Run: headless pygame with SDL's dummy video driver; simulated clock (each Clock.tick advances the game by its frame time, no real sleeping); random seed 0; keys injected as events and as key.get_pressed() state; mouse plan: one left click at the window centre at the start of phase 2, then a move to the lower-right quarter at the start of phase 3.
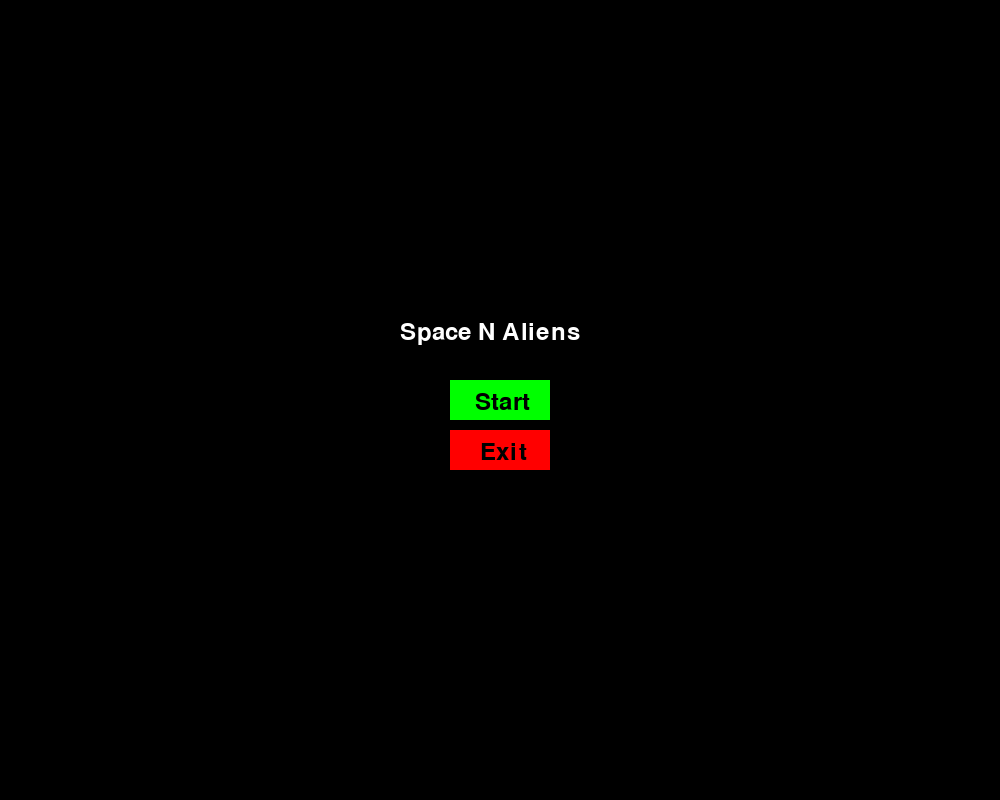
Frame 1 of 4 · flips 1–60 · no input
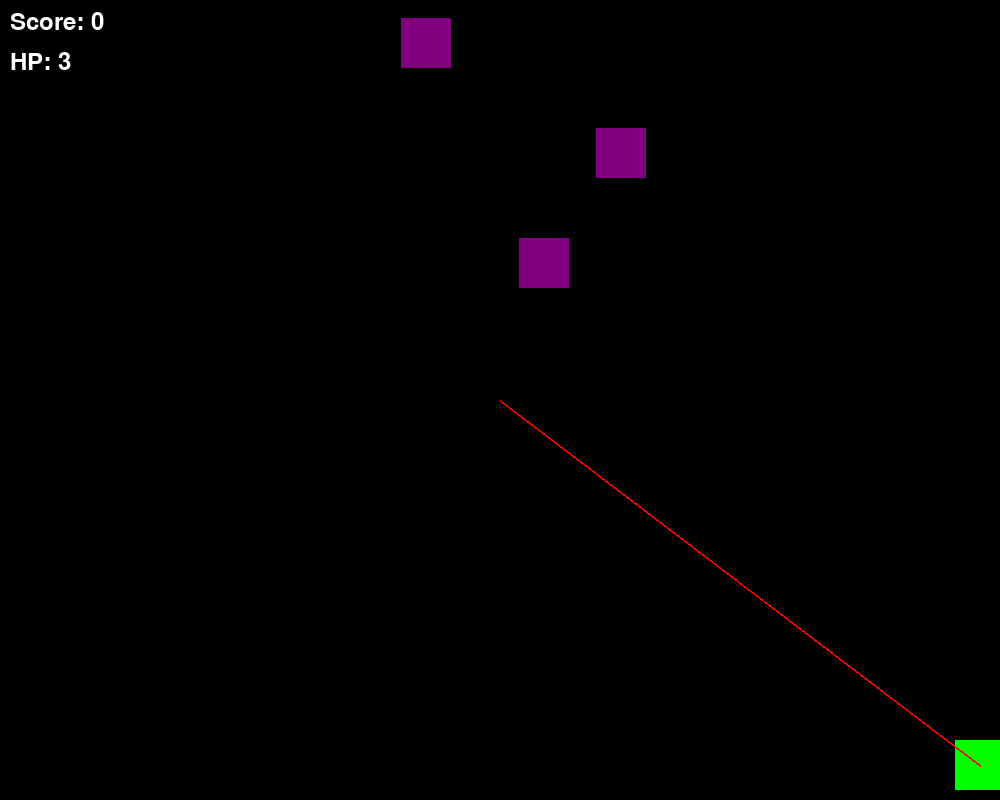
Frame 2 of 4 · flips 61–180 · clicked the window centre · tapped SPACE, RETURN · held RIGHT (→), D
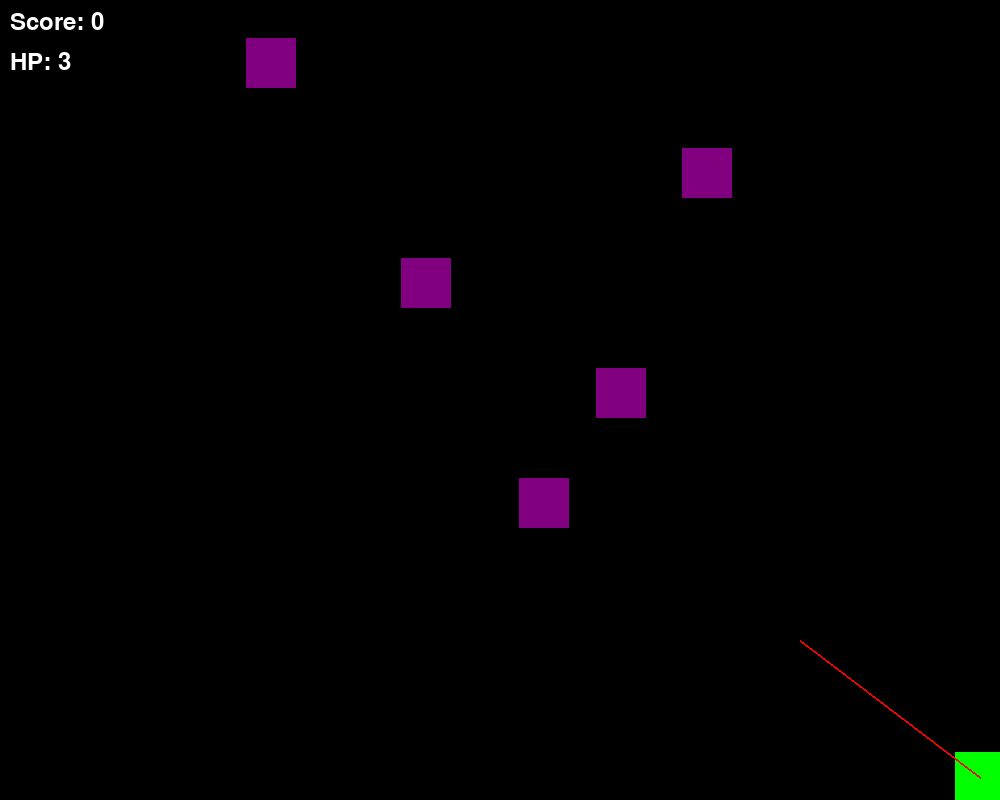
Frame 3 of 4 · flips 181–300 · moved the mouse to the lower-right quarter · held DOWN (↓), S
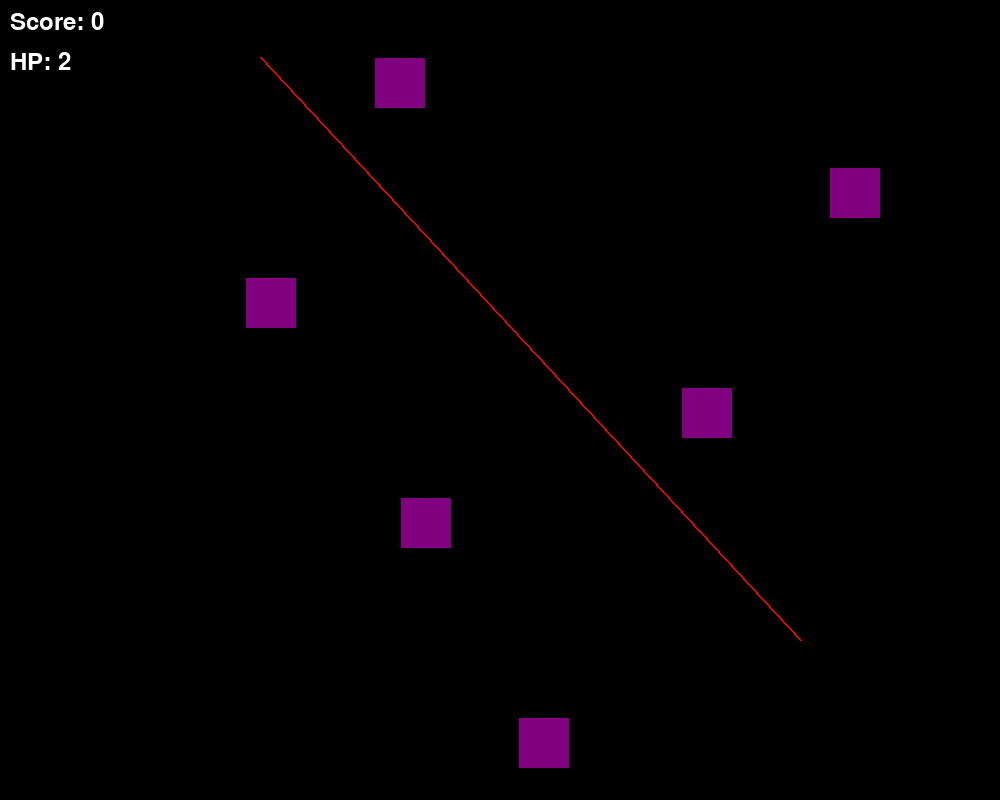
Frame 4 of 4 · flips 301–420 · held LEFT (←), A, UP (↑), W

The pygame program that drew these frames:

import pygame
import random
import math

# Initialize Pygame
pygame.init()

# Screen dimensions
SCREEN_WIDTH = 1000
SCREEN_HEIGHT = 800
screen = pygame.display.set_mode((SCREEN_WIDTH, SCREEN_HEIGHT), pygame.RESIZABLE)
pygame.display.set_caption("Space N Aliens")

# Colors
BLACK = (0, 0, 0)
WHITE = (255, 255, 255)
RED = (255, 0, 0)
GREEN = (0, 255, 0)
BLUE = (0, 0, 255)
PURPLE = (128, 0, 128)
DARK_PURPLE = (80, 0, 80)
YELLOW = (255, 255, 0)

# Difficulty tuning
LEVEL_SIZE = 30  # points per difficulty step

# Player
player_width = 50
player_height = 50
player_x = SCREEN_WIDTH // 2 - player_width // 2
player_y = SCREEN_HEIGHT - player_height - 10
player_speed = 6
player_hp = 3
invincible = False
invincible_timer = 0
invincible_duration = 120  # frames (2 seconds at 60 FPS)

# Bullet
bullet_width = 5
bullet_height = 10
bullet_speed = 25
bullets = []

# Enemy
enemy_width = 50
enemy_height = 50
enemy_speed = 2
enemies = []
enemy_spawn_rate = 55  # frames
enemy_bullets = []

# Score
score = 0
font = pygame.font.Font(None, 36)

# Game state
game_state = 'title'

# Clock
clock = pygame.time.Clock()
FPS = 60

def reset_game():
    global player_x, bullets, enemies, enemy_bullets, score, frame_count, player_hp, invincible, invincible_timer
    player_x = SCREEN_WIDTH // 2 - player_width // 2
    bullets = []
    enemies = []
    enemy_bullets = []
    score = 0
    frame_count = 0
    player_hp = 3
    invincible = False
    invincible_timer = 0

# Game loop
running = True
frame_count = 0
while running:
    screen.fill(BLACK)

    keys = pygame.key.get_pressed()

    for event in pygame.event.get():
        if event.type == pygame.QUIT:
            running = False
        elif event.type == pygame.VIDEORESIZE:
            SCREEN_WIDTH = event.w
            SCREEN_HEIGHT = event.h
            screen = pygame.display.set_mode((SCREEN_WIDTH, SCREEN_HEIGHT), pygame.RESIZABLE)
        elif event.type == pygame.MOUSEBUTTONDOWN and game_state == 'title':
            start_button = pygame.Rect(SCREEN_WIDTH // 2 - 50, SCREEN_HEIGHT // 2 - 20, 100, 40)
            exit_button = pygame.Rect(SCREEN_WIDTH // 2 - 50, SCREEN_HEIGHT // 2 + 30, 100, 40)
            if start_button.collidepoint(event.pos):
                reset_game()
                game_state = 'playing'
            elif exit_button.collidepoint(event.pos):
                running = False
        elif event.type == pygame.MOUSEBUTTONDOWN and game_state == 'game_over':
            retry_button = pygame.Rect(SCREEN_WIDTH // 2 - 60, SCREEN_HEIGHT // 2 - 30, 120, 40)
            back_button = pygame.Rect(SCREEN_WIDTH // 2 - 80, SCREEN_HEIGHT // 2 + 20, 160, 40)
            exit_button = pygame.Rect(SCREEN_WIDTH // 2 - 60, SCREEN_HEIGHT // 2 + 70, 120, 40)
            if retry_button.collidepoint(event.pos):
                reset_game()
                game_state = 'playing'
            elif back_button.collidepoint(event.pos):
                game_state = 'title'
            elif exit_button.collidepoint(event.pos):
                running = False
        elif event.type == pygame.MOUSEBUTTONDOWN and game_state == 'paused':
            resume_button = pygame.Rect(SCREEN_WIDTH // 2 - 80, SCREEN_HEIGHT // 2 - 30, 160, 40)
            back_button = pygame.Rect(SCREEN_WIDTH // 2 - 90, SCREEN_HEIGHT // 2 + 20, 180, 40)
            exit_button = pygame.Rect(SCREEN_WIDTH // 2 - 90, SCREEN_HEIGHT // 2 + 70, 180, 40)
            if resume_button.collidepoint(event.pos):
                game_state = 'playing'
            elif back_button.collidepoint(event.pos):
                game_state = 'title'
            elif exit_button.collidepoint(event.pos):
                running = False

    if game_state == 'title':
        # Define buttons
        start_button = pygame.Rect(SCREEN_WIDTH // 2 - 50, SCREEN_HEIGHT // 2 - 20, 100, 40)
        exit_button = pygame.Rect(SCREEN_WIDTH // 2 - 50, SCREEN_HEIGHT // 2 + 30, 100, 40)
        # Draw title
        title_text = font.render("Space N Aliens", True, WHITE)
        screen.blit(title_text, (SCREEN_WIDTH // 2 - 100, SCREEN_HEIGHT // 2 - 80))
        # Draw start button
        pygame.draw.rect(screen, GREEN, start_button)
        start_text = font.render("Start", True, BLACK)
        screen.blit(start_text, (SCREEN_WIDTH // 2 - 25, SCREEN_HEIGHT // 2 - 10))
        # Draw exit button
        pygame.draw.rect(screen, RED, exit_button)
        exit_text = font.render("Exit", True, BLACK)
        screen.blit(exit_text, (SCREEN_WIDTH // 2 - 20, SCREEN_HEIGHT // 2 + 40))

    elif game_state == 'playing' or game_state == 'paused':
        # Milestone-based difficulty progression
        if score < 50:
            current_player_speed = player_speed
            current_bullet_speed = bullet_speed
            fire_interval = 24
            current_enemy_speed = enemy_speed
            current_spawn_rate = enemy_spawn_rate
            current_enemy_bullet_speed = 6
        elif score < 100:
            current_player_speed = player_speed + 0.5
            current_bullet_speed = bullet_speed + 2
            fire_interval = 22
            current_enemy_speed = enemy_speed + 0.3
            current_spawn_rate = enemy_spawn_rate - 2
            current_enemy_bullet_speed = 6.5
        elif score < 150:
            current_player_speed = player_speed + 1.2
            current_bullet_speed = bullet_speed + 5
            fire_interval = 18
            current_enemy_speed = enemy_speed + 0.7
            current_spawn_rate = max(12, enemy_spawn_rate - 5)
            current_enemy_bullet_speed = 7.5
        elif score < 200:
            current_player_speed = player_speed + 2.0
            current_bullet_speed = bullet_speed + 9
            fire_interval = 14
            current_enemy_speed = enemy_speed + 1.2
            current_spawn_rate = max(12, enemy_spawn_rate - 8)
            current_enemy_bullet_speed = 8.5
        else:  # score >= 200
            current_player_speed = player_speed + 3.0
            current_bullet_speed = bullet_speed + 12
            fire_interval = 10
            current_enemy_speed = enemy_speed + 1.8
            current_spawn_rate = max(12, enemy_spawn_rate - 12)
            current_enemy_bullet_speed = 9.5
        # Player movement (only when not paused)
        if game_state == 'playing':
            if keys[pygame.K_a] and player_x > 0:
                player_x -= current_player_speed
            if keys[pygame.K_d] and player_x < SCREEN_WIDTH - player_width:
                player_x += current_player_speed
            if keys[pygame.K_w] and player_y > 0:
                player_y -= current_player_speed
            if keys[pygame.K_s] and player_y < SCREEN_HEIGHT - player_height:
                player_y += current_player_speed
            mouse_pressed = pygame.mouse.get_pressed()
            if mouse_pressed[0] and frame_count % fire_interval == 0:  # LMB
                mouse_x, mouse_y = pygame.mouse.get_pos()
                player_center_x = player_x + player_width // 2
                player_center_y = player_y + player_height // 2
                dx = mouse_x - player_center_x
                dy = mouse_y - player_center_y
                distance = math.sqrt(dx**2 + dy**2)
                if distance > 0:
                    dx /= distance
                    dy /= distance
                    bullet_vx = dx * current_bullet_speed
                    bullet_vy = dy * current_bullet_speed
                    bullets.append([player_center_x - bullet_width // 2, player_center_y - bullet_height // 2, bullet_vx, bullet_vy])

        # Draw player (with flashing effect during invincibility)
        if not invincible or (invincible_timer // 10) % 2 == 0:  # Flash every 10 frames
            # Choose color based on HP
            if player_hp == 3:
                player_color = GREEN
            elif player_hp == 2:
                player_color = YELLOW
            else:  # player_hp == 1
                player_color = RED
            pygame.draw.rect(screen, player_color, (player_x, player_y, player_width, player_height))

        # Draw aiming line (only when playing)
        if game_state == 'playing':
            mouse_x, mouse_y = pygame.mouse.get_pos()
            player_center_x = player_x + player_width // 2
            player_center_y = player_y + player_height // 2
            pygame.draw.line(screen, RED, (player_center_x, player_center_y), (mouse_x, mouse_y), 2)

        # Draw bullets
        for bullet in bullets[:]:
            pygame.draw.line(screen, WHITE, (bullet[0], bullet[1]), (bullet[0] + bullet[2] * 3, bullet[1] + bullet[3] * 3), 3)

        # Draw enemies
        for enemy in enemies[:]:
            enemy_color = PURPLE
            if enemy['type'] == 'shooter' and enemy.get('warning_timer', 0) > 0:
                # Flash dark purple every 5 frames
                if (enemy['warning_timer'] // 5) % 2 == 0:
                    enemy_color = DARK_PURPLE
            pygame.draw.rect(screen, enemy_color, (enemy['x'], enemy['y'], enemy_width, enemy_height))

        # Draw enemy bullets
        for eb in enemy_bullets[:]:
            pygame.draw.circle(screen, RED, (int(eb[0]), int(eb[1])), 5)

        # Update game state (only when playing)
        if game_state == 'playing':
            # Update bullets
            for bullet in bullets[:]:
                bullet[0] += bullet[2]
                bullet[1] += bullet[3]
                if bullet[0] < -bullet_width or bullet[0] > SCREEN_WIDTH or bullet[1] < -bullet_height or bullet[1] > SCREEN_HEIGHT:
                    bullets.remove(bullet)

            # Spawn enemies
            if frame_count % current_spawn_rate == 0:
                # Keep sine/zigzag spawns within horizontal bounds
                max_amplitude = max(20, (SCREEN_WIDTH - enemy_width) // 2)
                chosen_amplitude = min(random.randint(40, 120), max_amplitude)
                spawn_x_min = chosen_amplitude
                spawn_x_max = SCREEN_WIDTH - enemy_width - chosen_amplitude
                if spawn_x_max < spawn_x_min:
                    spawn_x_min = 0
                    spawn_x_max = SCREEN_WIDTH - enemy_width
                    chosen_amplitude = max_amplitude

                enemy_x = random.randint(spawn_x_min, spawn_x_max)

                # Enemy types unlock at score milestones
                if score < 50:
                    enemy_type = 'straight'
                elif score < 100:
                    enemy_type = random.choice(['straight', 'sine'])
                elif score < 150:
                    enemy_type = random.choice(['sine', 'zigzag', 'straight'])
                elif score < 200:
                    enemy_type = random.choice(['sine', 'zigzag', 'shooter', 'straight'])
                else:  # score >= 200
                    enemy_type = random.choice(['sine', 'zigzag', 'shooter', 'straight'])

                # Calculate vx based on score for slightly more variation
                vx_scale = 1.5 + (min(score, 200) / 200) * 0.5
                new_enemy = {
                    'x': enemy_x,
                    'y': 0,
                    'base_x': enemy_x,
                    'type': enemy_type,
                    'vx': random.choice([-1, 1]) * vx_scale,
                    'amplitude': chosen_amplitude,
                    'spawn_frame': frame_count,
                    'shoot_cooldown': 0,
                    'warning_timer': 0
                }
                if enemy_type == 'shooter':
                    # Shooter cooldown: shorter as score increases
                    if score < 150:
                        base_cooldown = 80
                    elif score < 200:
                        base_cooldown = 60
                    else:
                        base_cooldown = 45
                    new_enemy['shoot_cooldown'] = random.randint(base_cooldown, base_cooldown + 40)
                enemies.append(new_enemy)

            # Update enemies
            for enemy in enemies[:]:
                if enemy['type'] == 'sine':
                    offset = enemy['amplitude'] * math.sin((frame_count - enemy['spawn_frame']) / 25)
                    enemy['x'] = enemy['base_x'] + offset
                    enemy['x'] = max(0, min(enemy['x'], SCREEN_WIDTH - enemy_width))
                elif enemy['type'] in ('zigzag', 'shooter'):
                    enemy['x'] += enemy['vx']
                    if enemy['x'] < 0 or enemy['x'] > SCREEN_WIDTH - enemy_width:
                        enemy['vx'] *= -1
                        enemy['x'] = max(0, min(enemy['x'], SCREEN_WIDTH - enemy_width))

                enemy['y'] += current_enemy_speed

                if enemy['type'] == 'shooter':
                    warning_duration = 10
                    enemy['shoot_cooldown'] -= 1

                    # Start warning when cooldown is close to firing
                    if enemy['shoot_cooldown'] <= warning_duration and enemy.get('warning_timer', 0) == 0:
                        enemy['warning_timer'] = warning_duration

                    if enemy.get('warning_timer', 0) > 0:
                        enemy['warning_timer'] -= 1
                        if enemy['warning_timer'] <= 0 and enemy['shoot_cooldown'] <= 0:
                            player_center_x = player_x + player_width // 2
                            player_center_y = player_y + player_height // 2
                            enemy_center_x = enemy['x'] + enemy_width // 2
                            enemy_center_y = enemy['y'] + enemy_height // 2
                            dx = player_center_x - enemy_center_x
                            dy = player_center_y - enemy_center_y
                            dist = math.hypot(dx, dy)
                            if dist == 0:
                                dist = 1
                            vx = (dx / dist) * current_enemy_bullet_speed
                            vy = (dy / dist) * current_enemy_bullet_speed
                            enemy_bullets.append([enemy_center_x, enemy_center_y, vx, vy])
                            base_cooldown = max(45, 90 - difficulty_level * 8)
                            enemy['shoot_cooldown'] = random.randint(base_cooldown, base_cooldown + 40)
                            enemy['warning_timer'] = 0
                    elif enemy['shoot_cooldown'] <= 0:
                        # Failsafe: if warning was skipped, still fire
                        player_center_x = player_x + player_width // 2
                        player_center_y = player_y + player_height // 2
                        enemy_center_x = enemy['x'] + enemy_width // 2
                        enemy_center_y = enemy['y'] + enemy_height // 2
                        dx = player_center_x - enemy_center_x
                        dy = player_center_y - enemy_center_y
                        dist = math.hypot(dx, dy)
                        if dist == 0:
                            dist = 1
                        vx = (dx / dist) * current_enemy_bullet_speed
                        vy = (dy / dist) * current_enemy_bullet_speed
                        enemy_bullets.append([enemy_center_x, enemy_center_y, vx, vy])
                        base_cooldown = max(45, 90 - difficulty_level * 8)
                        enemy['shoot_cooldown'] = random.randint(base_cooldown, base_cooldown + 40)
                        enemy['warning_timer'] = 0

                if enemy['y'] > SCREEN_HEIGHT:
                    enemies.remove(enemy)
                    if not invincible:
                        player_hp -= 1
                        if player_hp <= 0:
                            game_state = 'game_over'
                        else:
                            invincible = True
                            invincible_timer = invincible_duration
                    continue

            # Update enemy bullets
            for eb in enemy_bullets[:]:
                eb[0] += eb[2]
                eb[1] += eb[3]
                if eb[0] < -10 or eb[0] > SCREEN_WIDTH + 10 or eb[1] < -10 or eb[1] > SCREEN_HEIGHT + 10:
                    enemy_bullets.remove(eb)

            # Check bullet-enemy collisions
            for bullet in bullets[:]:
                for enemy in enemies[:]:
                    if (bullet[0] < enemy['x'] + enemy_width and
                        bullet[0] + bullet_width > enemy['x'] and
                        bullet[1] < enemy['y'] + enemy_height and
                        bullet[1] + bullet_height > enemy['y']):
                        bullets.remove(bullet)
                        enemies.remove(enemy)
                        score += 1
                        break

            # Check player-enemy collisions
            if not invincible:
                for enemy in enemies[:]:
                    if (player_x < enemy['x'] + enemy_width and
                        player_x + player_width > enemy['x'] and
                        player_y < enemy['y'] + enemy_height and
                        player_y + player_height > enemy['y']):
                        enemies.remove(enemy)
                        player_hp -= 1
                        if player_hp <= 0:
                            game_state = 'game_over'
                        else:
                            invincible = True
                            invincible_timer = invincible_duration
                        break

            # Check player hit by enemy bullets
            if not invincible:
                for eb in enemy_bullets[:]:
                    if (player_x < eb[0] + 6 and
                        player_x + player_width > eb[0] - 6 and
                        player_y < eb[1] + 6 and
                        player_y + player_height > eb[1] - 6):
                        enemy_bullets.remove(eb)
                        player_hp -= 1
                        if player_hp <= 0:
                            game_state = 'game_over'
                        else:
                            invincible = True
                            invincible_timer = invincible_duration
                        break

            # Update invincibility timer
            if invincible:
                invincible_timer -= 1
                if invincible_timer <= 0:
                    invincible = False

        # Draw score and HP
        score_text = font.render(f"Score: {score}", True, WHITE)
        screen.blit(score_text, (10, 10))
        hp_text = font.render(f"HP: {player_hp}", True, WHITE)
        screen.blit(hp_text, (10, 50))

        # Check for pause (only when playing)
        if game_state == 'playing' and keys[pygame.K_ESCAPE]:
            game_state = 'paused'

        # Draw pause overlay if paused
        if game_state == 'paused':
            # Draw semi-transparent overlay
            overlay = pygame.Surface((SCREEN_WIDTH, SCREEN_HEIGHT))
            overlay.set_alpha(128)
            overlay.fill(BLACK)
            screen.blit(overlay, (0, 0))
            # Draw paused menu
            pause_text = font.render("Paused", True, WHITE)
            screen.blit(pause_text, (SCREEN_WIDTH // 2 - 50, SCREEN_HEIGHT // 2 - 80))
            # Define buttons
            resume_button = pygame.Rect(SCREEN_WIDTH // 2 - 90, SCREEN_HEIGHT // 2 - 30, 180, 40)
            back_button = pygame.Rect(SCREEN_WIDTH // 2 - 90, SCREEN_HEIGHT // 2 + 20, 180, 40)
            exit_button = pygame.Rect(SCREEN_WIDTH // 2 - 90, SCREEN_HEIGHT // 2 + 70, 180, 40)
            # Draw buttons
            pygame.draw.rect(screen, GREEN, resume_button)
            resume_text = font.render("Resume", True, BLACK)
            screen.blit(resume_text, (SCREEN_WIDTH // 2 - 40, SCREEN_HEIGHT // 2 - 20))
            pygame.draw.rect(screen, BLUE, back_button)
            back_text = font.render("Back to Title", True, BLACK)
            screen.blit(back_text, (SCREEN_WIDTH // 2 - 80, SCREEN_HEIGHT // 2 + 30))
            pygame.draw.rect(screen, RED, exit_button)
            exit_text = font.render("Exit", True, BLACK)
            screen.blit(exit_text, (SCREEN_WIDTH // 2 - 25, SCREEN_HEIGHT // 2 + 80))

    elif game_state == 'game_over':
        # Draw game over
        game_over_text = font.render(f"Game Over! Score: {score}", True, WHITE)
        screen.blit(game_over_text, (SCREEN_WIDTH // 2 - 150, SCREEN_HEIGHT // 2 - 80))
        # Define buttons
        retry_button = pygame.Rect(SCREEN_WIDTH // 2 - 60, SCREEN_HEIGHT // 2 - 30, 120, 40)
        back_button = pygame.Rect(SCREEN_WIDTH // 2 - 80, SCREEN_HEIGHT // 2 + 20, 160, 40)
        exit_button = pygame.Rect(SCREEN_WIDTH // 2 - 60, SCREEN_HEIGHT // 2 + 70, 120, 40)
        # Draw buttons
        pygame.draw.rect(screen, GREEN, retry_button)
        retry_text = font.render("Retry", True, BLACK)
        screen.blit(retry_text, (SCREEN_WIDTH // 2 - 25, SCREEN_HEIGHT // 2 - 20))
        pygame.draw.rect(screen, BLUE, back_button)
        back_text = font.render("Back to Title", True, BLACK)
        screen.blit(back_text, (SCREEN_WIDTH // 2 - 70, SCREEN_HEIGHT // 2 + 30))
        pygame.draw.rect(screen, RED, exit_button)
        exit_text = font.render("Exit", True, BLACK)
        screen.blit(exit_text, (SCREEN_WIDTH // 2 - 20, SCREEN_HEIGHT // 2 + 80))

    pygame.display.flip()
    clock.tick(FPS)
    frame_count += 1

pygame.quit()
